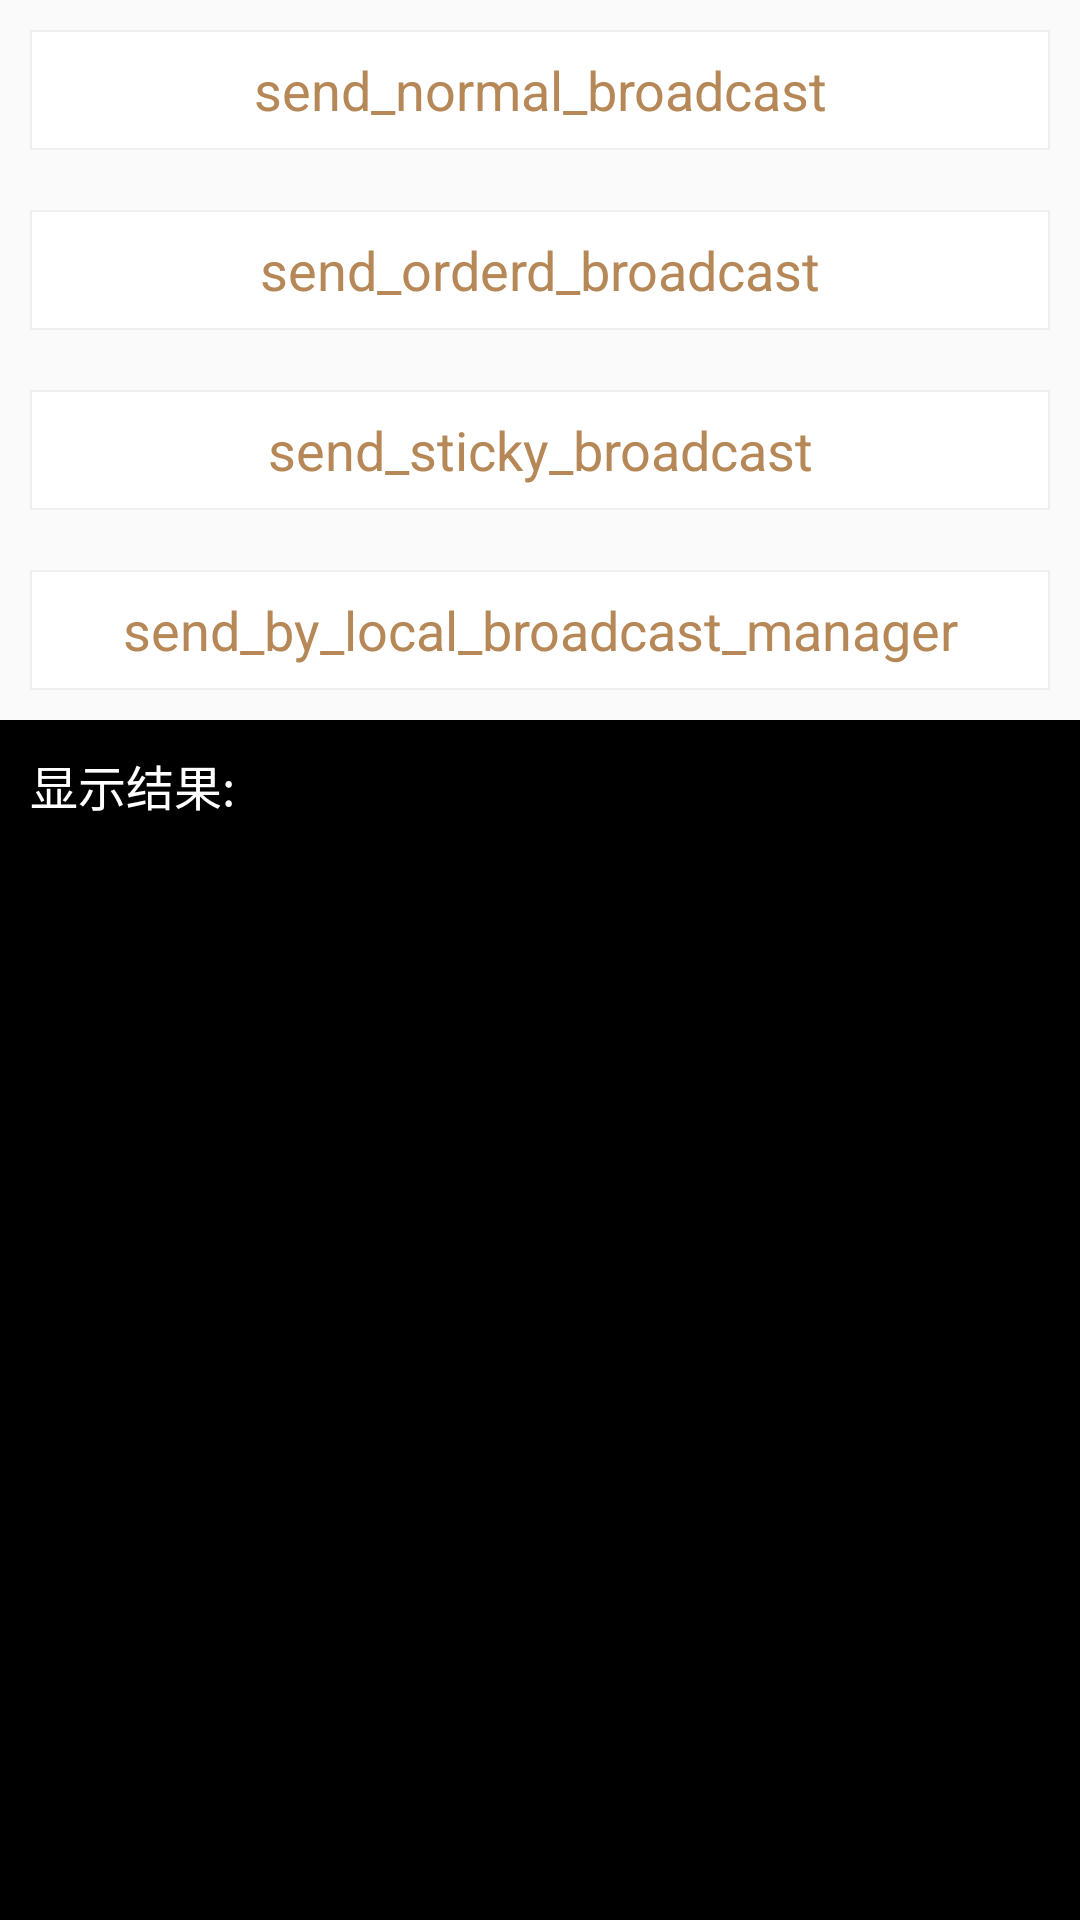

Layout XML and referenced resources for this Android screen:
<!-- AndroidManifest.xml: application theme AppTheme -->
<!-- res/layout/activity_day2_broadcast.xml -->
<?xml version="1.0" encoding="utf-8"?>
<LinearLayout xmlns:android="http://schemas.android.com/apk/res/android"
    xmlns:tools="http://schemas.android.com/tools"
    android:id="@+id/activity_day1__service"
    android:layout_width="match_parent"
    android:layout_height="match_parent"
    android:orientation="vertical"
    tools:context="open.cklan.com.interviewlibrary.category.day1_service.Day1_ServiceActivity">
    <TextView
        android:id="@+id/tv_send_normal_broadcast"
        android:text="send_normal_broadcast"
        style="@style/TextViewStyle" />
    <TextView
        android:id="@+id/tv_send_orderd_broadcast"
        android:text="send_orderd_broadcast"
        style="@style/TextViewStyle" />
    <TextView
        android:id="@+id/tv_send_sticky_broadcast"
        android:text="send_sticky_broadcast"
        style="@style/TextViewStyle"/>
    <TextView
        android:id="@+id/tv_send_local_broadcast"
        android:text="send_by_local_broadcast_manager"
        style="@style/TextViewStyle"/>
    <TextView
        android:id="@+id/tv_show"
        android:layout_width="match_parent"
        android:layout_height="match_parent"
        android:textSize="16sp"
        android:text="显示结果:"
        android:scrollbars="vertical"
        android:maxLines="100"
        android:padding="10dp"
        android:textColor="#FFFFFF"
        android:background="#000000"/>
</LinearLayout>
<!-- resources referenced by this layout -->
<resources>
  <style name="TextViewStyle">
          <item name="android:gravity">center</item>
          <item name="android:textColor">#B68857</item>
          <item name="android:textSize">18sp</item>
          <item name="android:layout_margin">10dp</item>
          <item name="android:background">@drawable/bg_btn</item>
          <item name="android:layout_width">match_parent</item>
          <item name="android:layout_height">40dp</item>
      </style>
  <style name="AppTheme" parent="Theme.AppCompat.Light.DarkActionBar">
          
          <item name="colorPrimary">@color/colorPrimary</item>
          <item name="colorPrimaryDark">@color/colorPrimaryDark</item>
          <item name="colorAccent">@color/colorAccent</item>
          <item name="android:actionBarSize">49dp</item>
      </style>
  <!-- drawable bg_btn (drawable) -->
  <?xml version="1.0" encoding="utf-8"?>
  <shape xmlns:android="http://schemas.android.com/apk/res/android">
      <solid android:color="#FFFFFF"/>
      <stroke android:color="#EEEEEE" android:width="0.5dp"/>
  
  </shape>
  <color name="colorPrimary">#B68857</color>
  <color name="colorPrimaryDark">#B68860</color>
  <color name="colorAccent">#B68857</color>
</resources>
